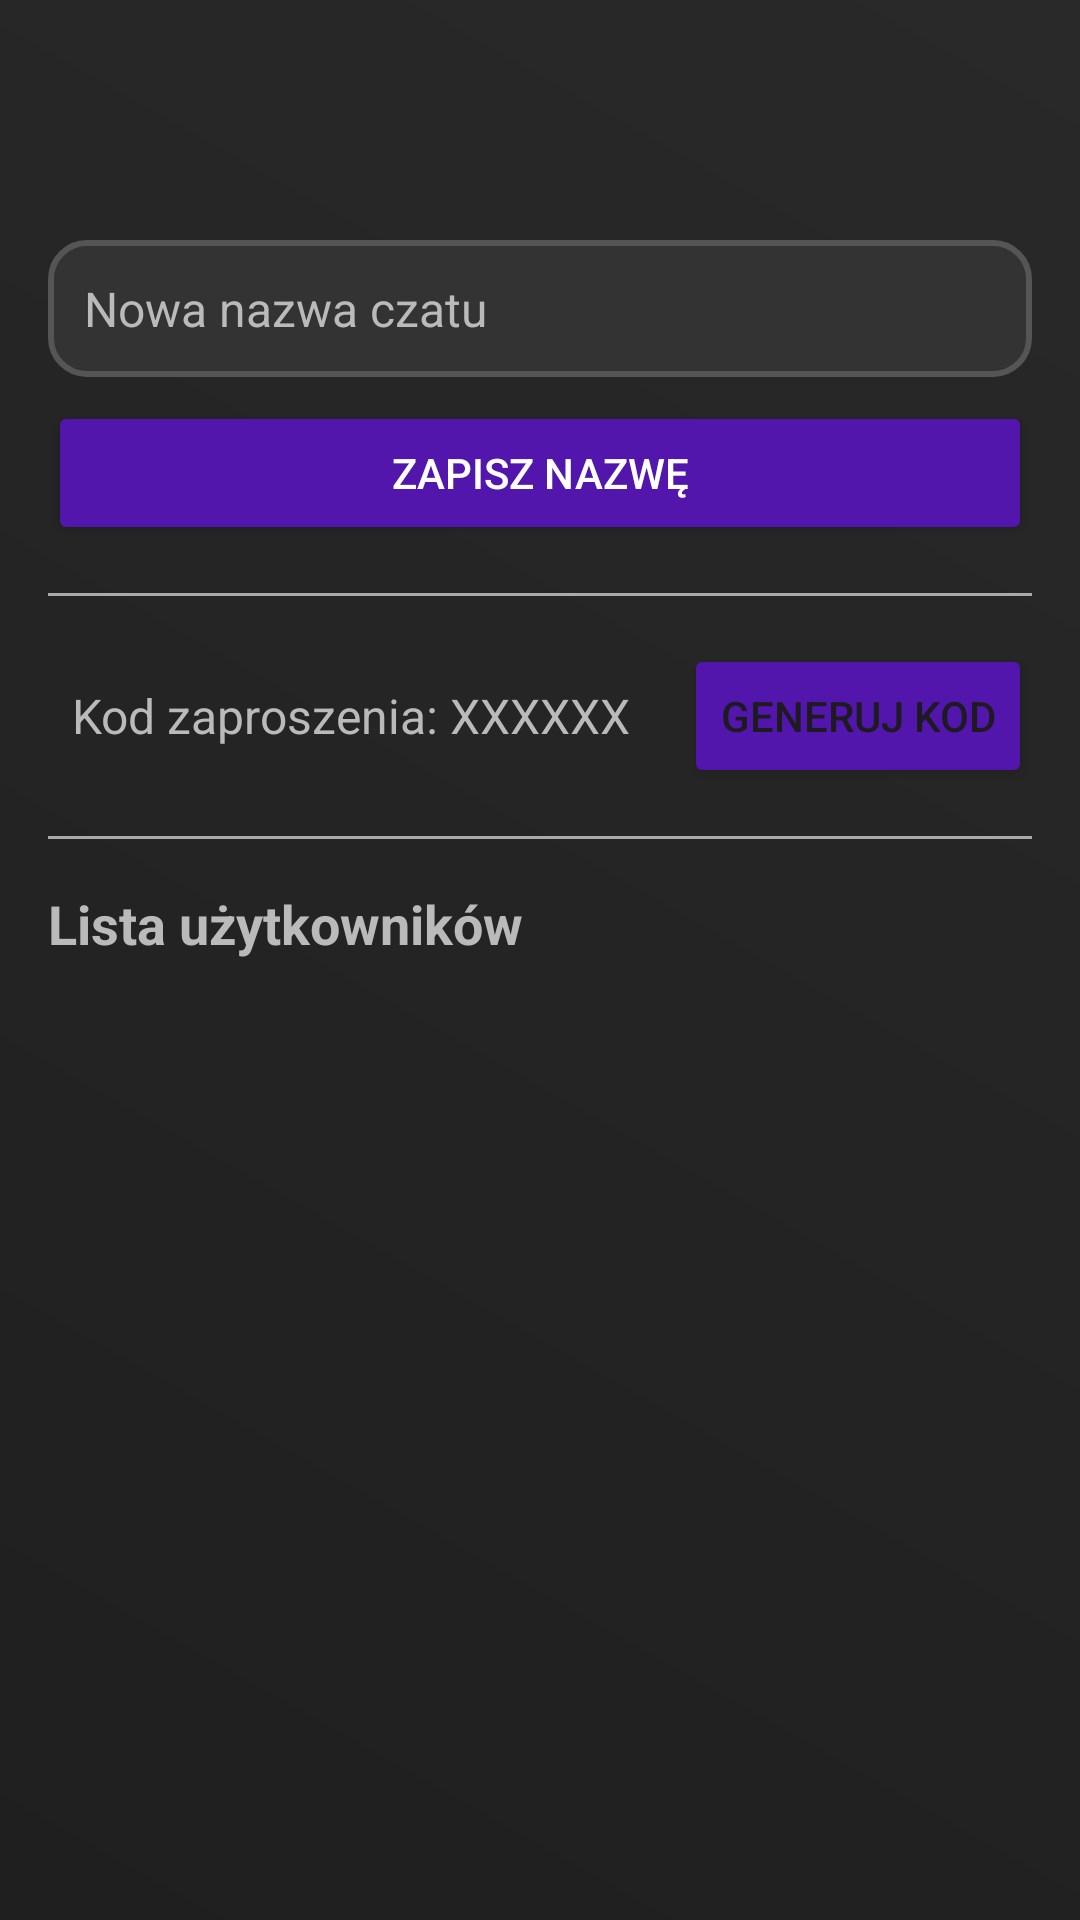

Here is an Android app screen rendered from its layout file. Give the layout XML and the strings, colors and styles it references.
<!-- AndroidManifest.xml: application theme Theme.ShadowChat -->
<!-- res/layout/activity_settings.xml -->
<?xml version="1.0" encoding="utf-8"?>
<LinearLayout
    xmlns:android="http://schemas.android.com/apk/res/android"
    xmlns:app="http://schemas.android.com/apk/res-auto"
    xmlns:tools="http://schemas.android.com/tools"
    android:layout_width="match_parent"
    android:layout_height="match_parent"
    android:orientation="vertical"
    android:padding="16dp"
    android:background="@drawable/background_gradient"
    tools:context=".SettingsActivity">

    <androidx.appcompat.widget.Toolbar
        android:id="@+id/toolbar"
        android:layout_width="match_parent"
        android:layout_height="wrap_content"
        android:background="@color/transparent"
        android:theme="@style/ThemeOverlay.AppCompat.Dark.ActionBar"
        android:popupTheme="@style/ThemeOverlay.AppCompat.Light"
        android:elevation="4dp">

        <ImageButton
            android:id="@+id/btnBack"
            android:layout_width="wrap_content"
            android:layout_height="wrap_content"
            android:src="@drawable/ic_arrow_back"
            android:layout_gravity= "start"
            android:background="?attr/selectableItemBackgroundBorderless"
            android:contentDescription="Powrót"
            android:paddingBottom="13dp"
            app:tint="@color/white" />

    </androidx.appcompat.widget.Toolbar>

    
    <EditText
        android:id="@+id/chatNameEditText"
        android:layout_width="match_parent"
        android:layout_height="wrap_content"
        android:hint="Nowa nazwa czatu"
        android:textColorHint="#BABABA"
        android:textColor="#BABABA"
        android:padding="12dp"
        android:background="@drawable/input_background"
        android:textSize="16sp" />

    
    <Button
        android:id="@+id/saveChatNameButton"
        android:layout_width="match_parent"
        android:layout_height="wrap_content"
        android:text="Zapisz nazwę"
        android:layout_marginTop="8dp"
        android:backgroundTint="#5216AD"
        android:textColor="@android:color/white" />

    
    <View
        android:layout_width="match_parent"
        android:layout_height="1dp"
        android:background="@android:color/darker_gray"
        android:layout_marginVertical="16dp" />

    
    <LinearLayout
        android:layout_width="match_parent"
        android:layout_height="wrap_content"
        android:orientation="horizontal"
        android:gravity="center_vertical">

        <TextView
            android:id="@+id/inviteCodeTextView"
            android:layout_width="0dp"
            android:layout_weight="1"
            android:layout_height="wrap_content"
            android:text="Kod zaproszenia: XXXXXX"
            android:textColor="#BABABA"
            android:textSize="16sp"
            android:padding="8dp" />

        <Button
            android:id="@+id/generateInviteCodeBtn"
            android:layout_width="wrap_content"
            android:layout_height="wrap_content"
            android:backgroundTint="#5216AD"
            android:text="Generuj kod" />

        <Button
            android:id="@+id/copyInviteCodeButton"
            android:layout_width="wrap_content"
            android:layout_height="wrap_content"
            android:text="Kopiuj"
            android:visibility="gone"
            android:backgroundTint="#5216AD"
            android:textColor="@android:color/white" />
    </LinearLayout>

    
    <View
        android:layout_width="match_parent"
        android:layout_height="1dp"
        android:background="@android:color/darker_gray"
        android:layout_marginVertical="16dp" />

    
    <TextView
        android:layout_width="match_parent"
        android:layout_height="wrap_content"
        android:text="Lista użytkowników"
        android:textSize="18sp"
        android:textStyle="bold"
        android:textColor="#BABABA"
        android:paddingBottom="8dp" />

    <androidx.recyclerview.widget.RecyclerView
        android:id="@+id/userListRecyclerView"
        android:layout_width="match_parent"
        android:layout_height="wrap_content"
        android:nestedScrollingEnabled="false"
        android:scrollbars="vertical" />

</LinearLayout>
<!-- resources referenced by this layout -->
<resources>
  <!-- drawable background_gradient (drawable) -->
  <?xml version="1.0" encoding="utf-8"?>
  <shape xmlns:android="http://schemas.android.com/apk/res/android"
      android:shape="rectangle">
      <gradient
          android:angle="45"
          android:startColor="#1F1F1F"
          android:endColor="#292929"
          android:type="linear" />
  </shape>
  <!-- drawable input_background (drawable) -->
  <?xml version="1.0" encoding="utf-8"?>
  <shape xmlns:android="http://schemas.android.com/apk/res/android"
      android:shape="rectangle">
      <solid android:color="#333333" />
      <corners android:radius="12dp" />
      <stroke android:width="2dp" android:color="#555555" />
  </shape>
  <style name="Theme.ShadowChat" parent="Base.Theme.ShadowChat" />
  <style name="Base.Theme.ShadowChat" parent="Theme.Material3.DayNight.NoActionBar">
          
          
      </style>
  <!-- not gathered from this repository: default colours our renderer supplied (Android Studio template values) -->
  <color name="white">#FFFFFFFF</color>
</resources>
